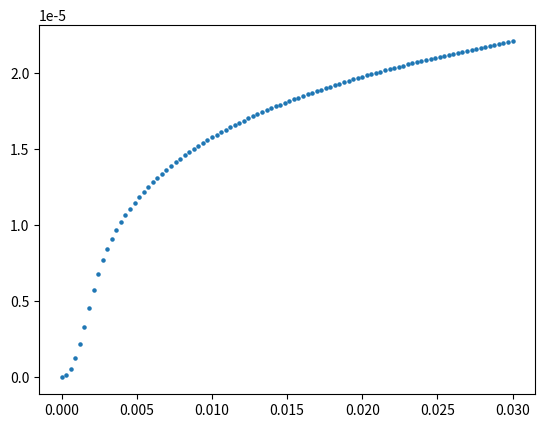

Generate this figure with matplotlib: (Note: this script raises an exception after producing the figure.)
import numpy as np
from numpy import *
import matplotlib.pyplot as plt
from time import time
#from scipy.integrate import quad

###################################################################################################################
##パラメータの調整
N = 5000
V, t, mu, gu, n0, n1, n2, n3, nscf =1, 1 , 0, 1, 100, 1, 1, 1, 2000  # 7.525 #9.21
n_search, error, check_gap =100, 1e-10, 1e-6
qs     = np.linspace(0.0,0.03,n0)         #(np.pi/a)
Bs     = np.linspace(0.0,0.0,n1)          #np.linspace(0,0.08,n1)
kBTs   = np.linspace(0.001,1,n2)
deltas = np.linspace(0.006, 0.15, n3)
beta = 1/kBTs[0]

###################################################################################################################
## gap_eq をdef
def e_k_spin(k1, k2, k3, q, y, B): 
    return 2*t*(np.cos((k1+(q/2)*np.pi))) - mu + y * 1/2 * gu * B

def e_k_s(k1, k2, k3, q, B):
    return (e_k_spin(k1, k2, k3, q, 1, B) + e_k_spin(-1*k1, -1*k2, -1*k3, q, -1, B))/2

def e_k_a(k1, k2, k3, q, B):
    return (e_k_spin(k1, k2, k3, q, 1, B) - e_k_spin(-1*k1, -1*k2, -1*k3, q, -1, B))/2

def E_k_q(k1, k2, k3, gap, q, B):
    return np.sqrt(e_k_s(k1, k2, k3, q, B)**2 + gap**2)

def E_k_q_s(k1, k2, k3, gap, q, y, B):
    return E_k_q(k1, k2, k3, gap, q, B) + y * e_k_a(k1, k2, k3, q, B)

def Fermi(beta, E):
    #return  1 / (np.exp(beta*E) + 1 )
    return (1 - np.tanh(beta*E/2)) /2

def func(k1, k2, k3, gap, q, B): 
    return gap*(1-Fermi(beta, E_k_q_s(k1, k2, k3, gap, q, -1, B))-Fermi(beta, E_k_q_s(k1, k2, k3, gap, q, 1, B)))/(2*E_k_q(k1, k2, k3, gap, q, B))

def rhs(gap, q, B):
    k1 = -1 * np.pi + 2 * arange(N) * np.pi / (N)
    kx = k1
    ky, kz = 1, 1
    f = func(kx, ky, kz, gap, q, B)
    return (V / (N)) * sum(f)

###################################################################################################################
#free energy の定義
def Fn():
    return F1(0,0) + F0(0,0) + Fc(0)

def F1(qs,ans_q):
    y = -1 + 2 * arange(2)
    k1 = -1 * np.pi + 2 * arange(N) * np.pi / (N)
    kx, y = meshgrid(k1, y, indexing='ij')
    ky, kz = 1, 1
    g = log(1+exp(-1*beta*E_k_q_s(kx, ky, kz, ans_q, qs, y, Bs[0])))
    return -1*(1/beta) * sum(g)

def F0(qs,ans_q):
    k1 = -1 * np.pi + 2 * arange(N) * np.pi / (N)
    kx = k1
    ky, kz = 1, 1
    f = e_k_spin(-1*kx, -1*ky, -1*kz, qs,-1, Bs[0]) - E_k_q_s(kx, ky, kz, ans_q, qs, -1, Bs[0])
    return sum(f)

def Fc(ans_q):
    return(N)*(ans_q**2)/V

def free_energy(qs,ans_q):
    return (F1(qs,ans_q) + F0(qs,ans_q) + Fc(ans_q) -Fn()) / N#  

###################################################################################################################
##calculate_freeenergy
f, extended_GL = [], []
for j in range(n0):
    f_temp = free_energy(qs[j],deltas[0]) - free_energy(qs[0],deltas[0])
    f.append(f_temp)
f = np.array(f)
extended_GL = np.array(extended_GL)

########################################################################################################################
#plot the figure of comparing free energy to extended GL
for i in range(n3):
    plt.scatter(qs, f[:], 5)
    plt.savefig("figure/compare_q_0_to_finite_change_q.png")
    plt.clf()

###################################
##output
file = open("output/compare_q_0_to_finite_change_q", "w")
file.write("##delta---compare_q_0_to_finite_change_q" + "\n")
for j in range (n0):
    file.write(str(qs[j]) + " " + str(f[j]) + " "  + "\n")
file.close()
